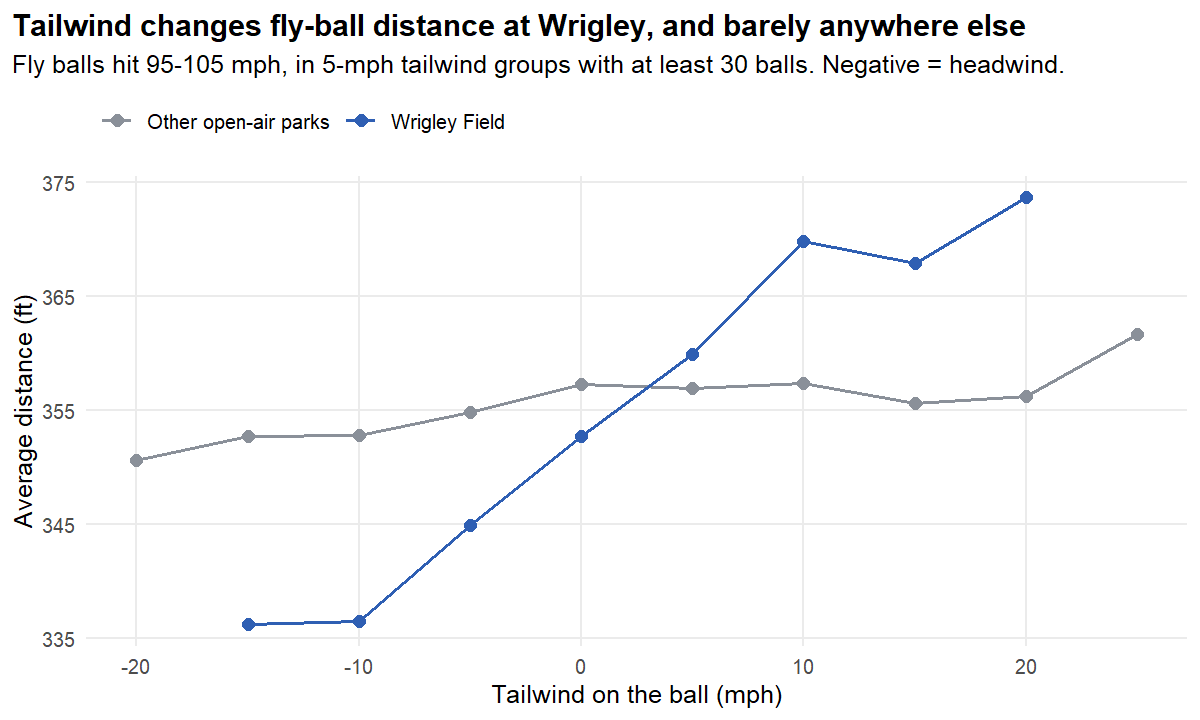

The data file committed next to this chart (first rows):
parks, tailwind_bucket, fly_balls, avg_distance_ft
Other open-air parks, -25, 13, 341.4
Other open-air parks, -20, 66, 350.6
Other open-air parks, -15, 511, 352.7
Other open-air parks, -10, 3171, 352.8
Other open-air parks, -5, 11454, 354.8
Other open-air parks, 0, 19482, 357.3
Other open-air parks, 5, 16688, 356.9
Other open-air parks, 10, 7308, 357.4
Other open-air parks, 15, 2068, 355.6
Other open-air parks, 20, 279, 356.2
Other open-air parks, 25, 30, 361.7
Other open-air parks, 30, 2, 369.5
Wrigley Field, -25, 3, 364.3
Wrigley Field, -20, 17, 333.6
Wrigley Field, -15, 67, 336.2
Wrigley Field, -10, 338, 336.5
Wrigley Field, -5, 668, 344.9
Wrigley Field, 0, 615, 352.7
Wrigley Field, 5, 458, 359.9
Wrigley Field, 10, 277, 369.8
Wrigley Field, 15, 118, 367.9
Wrigley Field, 20, 30, 373.7
Wrigley Field, 25, 5, 408.8
